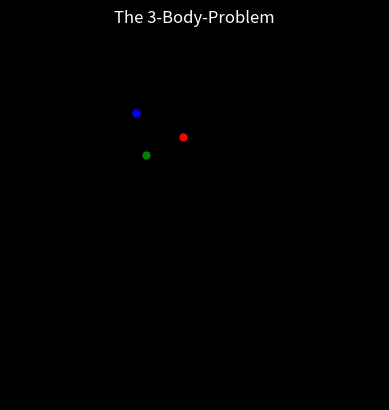

Write the Python code that produced this figure.
import numpy as np
import matplotlib.pyplot as plt
from scipy.integrate import solve_ivp
from matplotlib.animation import FuncAnimation

m1 = 1
m2 = 1
m3 = 1

#positions
initial_pos_1 =  [1.0,  0.0,  1.0]
initial_pos_2 =  [1.0,  1.0,  0.0]
initial_pos_3 =  [0.0,   1.0, 1.0]

# Velocity
initial_velocity_1 =  [0.1, 0.0, -1.0]
initial_velocity_2 =  [0.0, 0.0, 1.0]
initial_velocity_3 =  [0.0, 0.0, -0.6]

initial_cond = np.array([
    initial_pos_1,initial_pos_2,initial_pos_3,
    initial_velocity_1,initial_velocity_2,initial_velocity_3
]).ravel() #2D mathi 1D ma convert kri dye, bcz y0 vadi arg ma 1D array j hovo joye

# print(initial_cond).ravel()

def system_odes(t,sol, m1, m2, m3):
    # print(sol)
    
    p1,p2,p3 = sol[0:3], sol[3:6], sol[6:9]
    dp1_dt, dp2_dt, dp3_dt = sol[9:12], sol[12:15], sol[15:18]
    
    f1,f2,f3 = dp1_dt, dp2_dt, dp3_dt
    
    df1_dt = m2*(p2-p1)/np.linalg.norm(p2-p1)**3 + m3*(p3-p1)/np.linalg.norm(p3-p1)**3
    df2_dt = m3*(p3-p2)/np.linalg.norm(p3-p2)**3 + m1*(p1-p2)/np.linalg.norm(p1-p2)**3
    df3_dt = m1*(p1-p3)/np.linalg.norm(p1-p3)**3 + m2*(p2-p3)/np.linalg.norm(p2-p3)**3
    
    return np.array([f1,f2,f3,df1_dt,df2_dt,df3_dt]).ravel()

time_s , time_e = 0, 60
t_points = np.linspace(time_s, time_e, 1001)

solution = solve_ivp(fun=system_odes, t_span=(time_s,time_e), y0=initial_cond, t_eval=t_points, args=(m1, m2, m3))

# t_sol = solution.t

p1X_sol = solution.y[0]
p1Y_sol = solution.y[1]
p1Z_sol = solution.y[2]

p2X_sol = solution.y[3]
p2Y_sol = solution.y[4]
p2Z_sol = solution.y[5]

p3X_sol = solution.y[6]
p3Y_sol = solution.y[7]
p3Z_sol = solution.y[8]

fig, ax = plt.subplots(subplot_kw={"projection":"3d"})


fig.patch.set_facecolor('black') 
ax.set_facecolor('black') 

ax.set_title("The 3-Body Problem", color='white', fontsize=14, pad=20)

ax.grid(False)
ax.set_axis_off()

# trajectory mate
planet1_plt, = ax.plot(p1X_sol, p1Y_sol, p1Z_sol, 'green', label='Planet 1', linewidth=1)
planet2_plt, = ax.plot(p2X_sol, p2Y_sol, p2Z_sol, 'red', label='Planet 2', linewidth=1)
planet3_plt, = ax.plot(p3X_sol, p3Y_sol, p3Z_sol, 'blue', label='Planet 3', linewidth=1)

#planets mate
planet1_dot, = ax.plot([p1X_sol[-1]], [p1Y_sol[-1]], [p1Z_sol[-1]], "o", color='green', markersize=5)
planet2_dot, = ax.plot([p2X_sol[-1]], [p2Y_sol[-1]], [p2Z_sol[-1]], "o", color='red', markersize=5)
planet3_dot, = ax.plot([p3X_sol[-1]], [p3Y_sol[-1]], [p3Z_sol[-1]], "o", color='blue', markersize=5)

ax.set_title("The 3-Body-Problem")
ax.set_xlabel("x")
ax.set_ylabel("y")
ax.set_zlabel("z")
plt.grid()
# plt.legend()
# plt.show()

# c/p code to watch batter animation

#animate...

def update(frame):
    # lower_lim = max(0,frame-300)
    
    x_curr_1 =  p1X_sol[0:frame+1]
    y_curr_1 =  p1Y_sol[0:frame+1]
    z_curr_1 =  p1Z_sol[0:frame+1]
    
    x_curr_2 =  p2X_sol[0:frame+1]
    y_curr_2 =  p2Y_sol[0:frame+1]
    z_curr_2 =  p2Z_sol[0:frame+1]
    
    x_curr_3 =  p3X_sol[0:frame+1]
    y_curr_3 =  p3Y_sol[0:frame+1]
    z_curr_3 =  p3Z_sol[0:frame+1]
    
    
    planet1_plt.set_data(x_curr_1,y_curr_1)
    planet1_plt.set_3d_properties(z_curr_1)
    
    planet2_plt.set_data(x_curr_2,y_curr_2)
    planet2_plt.set_3d_properties(z_curr_2)
    
    planet3_plt.set_data(x_curr_3,y_curr_3)
    planet3_plt.set_3d_properties(z_curr_3)
    
    
    planet1_dot.set_data([x_curr_1[-1]],[y_curr_1[-1]])
    planet1_dot.set_3d_properties([z_curr_1[-1]])
    
    planet2_dot.set_data([x_curr_2[-1]],[y_curr_2[-1]])
    planet2_dot.set_3d_properties([z_curr_2[-1]])
    
    planet3_dot.set_data([x_curr_3[-1]],[y_curr_3[-1]])
    planet3_dot.set_3d_properties([z_curr_3[-1]])
    
    return planet1_plt,planet2_plt,planet3_plt,planet1_dot,planet2_dot,planet3_dot
animation = FuncAnimation(fig, update,frames=range(0,len(t_points),1), interval=3, blit=True)

plt.show()